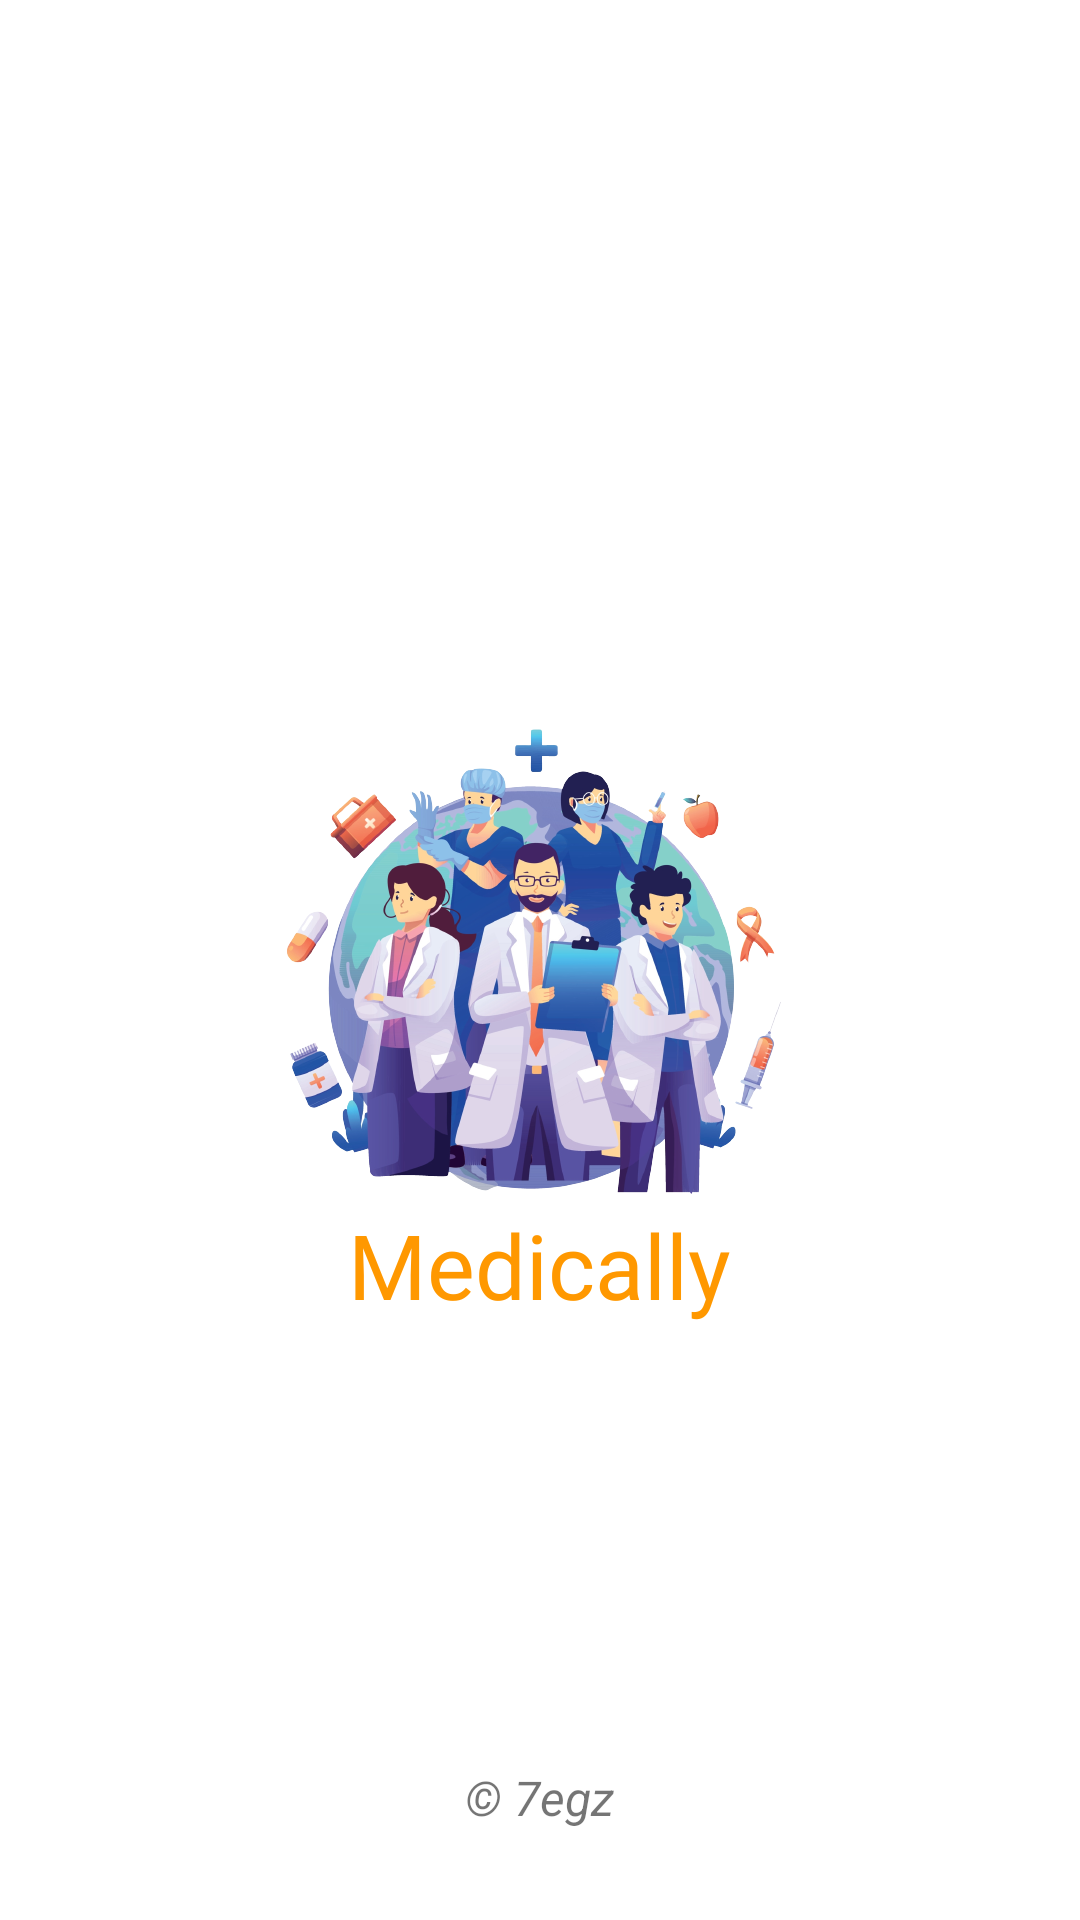

Produce the Android XML layout that renders to this screen, including the resource entries it uses.
<!-- AndroidManifest.xml: application theme Theme.Library -->
<!-- res/layout/activity_splash_screen.xml -->
<?xml version="1.0" encoding="utf-8"?>
<RelativeLayout xmlns:android="http://schemas.android.com/apk/res/android"
    xmlns:app="http://schemas.android.com/apk/res-auto"
    xmlns:tools="http://schemas.android.com/tools"
    android:layout_width="match_parent"
    android:layout_height="match_parent"
    tools:context=".SplashScreen">

    <ImageView
        android:id="@+id/splashLogo"
        android:layout_width="wrap_content"
        android:layout_height="wrap_content"
        android:layout_centerInParent="true"
        android:src="@mipmap/logo_min" />
    <TextView
        android:layout_width="wrap_content"
        android:layout_height="wrap_content"
        android:text="Medically"
        android:fontFamily="@font/title"
        android:textSize="30sp"
        android:textColor="#FF9800"
        android:layout_below="@id/splashLogo"
        android:layout_centerHorizontal="true"
       />

    <TextView
        android:layout_width="wrap_content"
        android:layout_height="wrap_content"
        android:layout_alignParentBottom="true"
        android:layout_centerHorizontal="true"
        android:layout_marginBottom="30dp"
        android:text="© 7egz"
        android:textSize="16sp"
        android:textStyle="italic" />

</RelativeLayout>
<!-- resources referenced by this layout -->
<resources>
  <!-- mipmap logo_min: png bitmap (mipmap-xxhdpi, 224458 bytes) -->
  <style name="Theme.Library" parent="Theme.MaterialComponents.DayNight.NoActionBar">
          
          <item name="colorPrimary">@color/purple_500</item>
          <item name="colorPrimaryVariant">@color/purple_700</item>
          <item name="colorOnPrimary">@color/white</item>
          
          <item name="colorSecondary">@color/teal_200</item>
          <item name="colorSecondaryVariant">@color/teal_700</item>
          <item name="colorOnSecondary">@color/black</item>
          
          <item name="android:statusBarColor" tools:targetApi="l">?attr/colorPrimaryVariant</item>
      </style>
  <color name="purple_500">#FF6200EE</color>
  <color name="purple_700">#FF3700B3</color>
  <color name="white">#FFFFFFFF</color>
  <color name="teal_200">#FF03DAC5</color>
  <color name="teal_700">#FF018786</color>
  <color name="black">#FF000000</color>
</resources>
